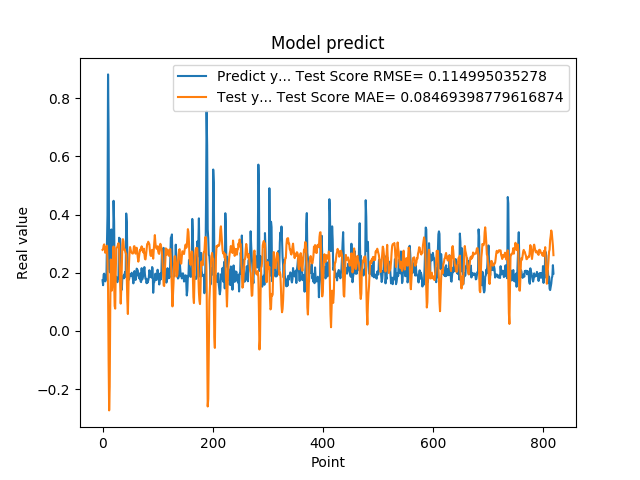

Values plotted in this chart, from the file beside it:
1.742661595344543457e-01, 2.787121813758875466e-01
1.572303026914596558e-01, 2.801365603366054446e-01
1.941800117492676059e-01, 2.935497013018741885e-01
1.970258951187133512e-01, 2.975778217172574958e-01
1.859861761331558505e-01, 2.858402880398106527e-01
1.705197989940643033e-01, 2.685929835183608616e-01
1.844120919704437256e-01, 2.816777810960611750e-01
1.779371052980423251e-01, 2.885118475628102308e-01
3.004232645034790039e-01, 2.929839409526383553e-01
3.969086110591887873e-01, 2.359198968605287217e-01
8.820003867149353027e-01, 1.444814332880987040e-01
6.841114759445190430e-01, -1.017467108945767501e-01
2.116497457027435580e-01, -2.731839972700625951e-01
2.014262527227401733e-01, -1.916990399024878222e-01
2.061583995819092074e-01, 8.033843724511052775e-02
3.160260915756225586e-01, 2.457005827413439314e-01
3.489396274089813232e-01, 2.057405603695042773e-01
1.544443815946578979e-01, 1.388751540188154776e-01
1.959947794675827026e-01, 1.645177622992601008e-01
1.894801408052444180e-01, 2.220321497673639621e-01
4.474425017833709162e-01, 2.904188682134630217e-01
3.771362304687500555e-01, 1.742709603919913031e-01
1.889318972826004028e-01, 8.563530644290789917e-02
1.752775162458419522e-01, 7.680124675978815263e-02
1.822472065687180121e-01, 2.031314018005112854e-01
1.866402029991149902e-01, 2.853843886640755056e-01
1.715678423643112183e-01, 2.867995271161428716e-01
1.676391065120696744e-01, 2.886932568217789874e-01
1.773854047060013095e-01, 2.966343737503421285e-01
1.872433423995972235e-01, 3.017721834598028341e-01
3.204146027565002441e-01, 2.935130403527809739e-01
3.134283721446990967e-01, 2.276234185806702004e-01
3.171058297157288153e-01, 1.620581543083930709e-01
2.202603369951247891e-01, 9.385227939899307148e-02
1.659800857305526733e-01, 1.418853520628481080e-01
1.415748745203018188e-01, 2.142574353201097404e-01
1.852595061063766479e-01, 2.977526196278149628e-01
1.814238876104354858e-01, 3.156546859486258905e-01
1.905867606401443481e-01, 3.077382374976239121e-01
1.810430586338043213e-01, 2.795309831324315208e-01
1.954265981912612915e-01, 2.818414241896464723e-01
2.029463946819305142e-01, 2.742546447745815019e-01
1.862521618604660034e-01, 2.679362973992271413e-01
4.038094580173492432e-01, 2.646863165185465716e-01
3.743042349815369207e-01, 1.859164349824719564e-01
2.572054266929626465e-01, 1.048623180184453246e-01
2.253161966800689420e-01, 5.818837320269215629e-02
1.787700653076171875e-01, 1.414495597356076328e-01
1.761920750141143799e-01, 2.289918666608713738e-01
1.861467957496643066e-01, 2.684891940470482408e-01
1.954011768102645874e-01, 2.884020682436704841e-01
1.907722949981689176e-01, 2.796092611584962140e-01
1.898660957813262939e-01, 2.713303032792611647e-01
2.001174986362457275e-01, 2.691366388703883561e-01
1.922753006219863892e-01, 2.667535358864284167e-01
1.810636967420578003e-01, 2.659136386140946162e-01
1.635809391736984530e-01, 2.706973988270183762e-01
1.916799396276473999e-01, 2.907531828061246104e-01
2.058236002922058105e-01, 2.914113850920493909e-01
1.857409924268722812e-01, 2.789602103013157364e-01
1.752161234617233276e-01, 2.656082940300910633e-01
... 759 more rows
